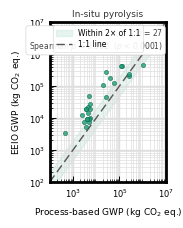
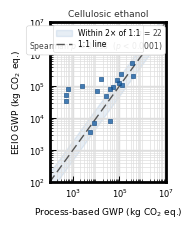
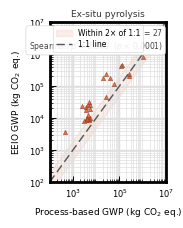

Reproduce these figures in Python, in order.
"""
GWP Parity Plot — Individual case study figures with Spearman rho annotation
=============================================================================
Generates one publication-quality figure per case study, annotated with
Spearman rank correlation. Exports SVG (editable) and PNG.

Dependencies:
    pip install matplotlib numpy scipy

Usage:
    python gwp_parity_plot_individual.py

Figure sizing:
    Target display: 550 x 685 px per panel.
    At 300 DPI: FIG_SIZE = (550/300, 685/300) = (1.833", 2.283").
    Three panels side by side = 1650 px total width.

Reported statistic:
    Spearman rho -- rank-order agreement between methods, robust to the
    multi-order-of-magnitude spread in the data.

    Magnitude-sensitive statistics (mean ratio, GSD, MAPE, Pearson R2) were
    evaluated and rejected: they are dominated by either the smallest vessels
    (small-denominator amplification) or the largest vessels (leverage on the
    log-log regression), and do not cleanly characterise method agreement.

    Within-a-factor-of-2 coverage is reported separately in the manuscript.
"""

import numpy as np
import matplotlib.pyplot as plt
import matplotlib.ticker as ticker
from scipy import stats

# ==============================================================================
# 1. DATA
# ==============================================================================
CASE_STUDIES = [
    {
        "label":    "In-situ pyrolysis",
        "filename": "gwp_parity_plot_dutta_2015_insitu",
        "color":    "#1D9E75",
        "edge":     "#0F6E56",
        "marker":   "o",
        "process": [
            256353.2719, 2445458.499, 988094.1595, 256353.2719, 123596.7856,
            115687.5215, 40869.13462, 18610.24217, 56028.43916, 3522.832894,
            4238.347001, 3732.735945, 25476.3181,  4311.644914, 4654.523111,
            2384.229888, 3732.735945, 25476.3181,  446.2550939, 5419.31291,
            5419.31291,  5419.31291,  4786.19608,  4639.960763, 3888.028623,
            3888.028623, 3009.50318,
        ],
        "eio": [
            201000, 2700000, 464000, 238000, 412000,
            426000, 177000,  110000, 124000, 18900,
            22100,  18400,   282000, 14600,  50000,
            12600,  5330,    46500,  3260,   18800,
            26300,  9690,    7650,   9150,   9520,
            8950,   7220,
        ],
    },
    {
        "label":    "Cellulosic ethanol",
        "filename": "gwp_parity_plot_humbird_2011",
        "color":    "#185FA5",
        "edge":     "#0C447C",
        "marker":   "s",
        # n=22. Updated process-based values. Pretreatment reactor (vessel 1
        # from original report) excluded on system boundary grounds — documented
        # in manuscript supplementary.
        "process": [
            5308.012206, 40823.97084, 8281.954677, 118437.3078, 52621.36961,
            124062.1625, 368512.1093, 2612933.555, 96869.22568, 25188.43692,
            40703.1218, 224514.5405, 6134362.624, 499.729704, 499.729704,
            10729.76577, 80614.1424, 351751.8131, 96869.22568, 579.0807123,
            2473.506112, 15447.54352,
        ],
        "eio": [
            3651.550301, 7759.815211, 6979.413871, 239167.6617, 95011.80489,
            106294.0424, 198716.3534, 1734729.483, 127633.5342, 47016.03919,
            79790.29558, 1451707.686, 4418051.311, 32891.25159, 50863.44813,
            68748.54825, 153550.1384, 514741.1976, 1572360.506, 80264.77612,
            100330.7535, 166462.0757,
        ],
    },
    {
        "label":    "Ex-situ pyrolysis",
        "filename": "gwp_parity_plot_dutta_2015_exsitu",
        "color":    "#D85A30",
        "edge":     "#993C1D",
        "marker":   "^",
        "process": [
            123617.5956, 115706.9757, 40875.96472, 18613.18037,
            256396.0844, 1857198.478, 988261.2889, 256396.0844, 56037.8527,
            3523.411067, 4238.940599, 3733.181675, 25480.37807, 4312.40606,
            4655.309256, 2384.709129, 3733.181675, 25480.37807, 446.4758316,
            5420.208626, 5420.208626, 5420.208626, 4786.912015,
            4640.730477, 3888.630822, 3888.630822, 3009.936554,
        ],
        "eio": [
            440097.4067, 421959.3066, 181041.2737, 178388.3681,
            207835.037,  1951463.354, 800119.4335, 237377.3271, 118266.7252,
            22358.26068, 26246.46794, 17948.8012,  229202.8796, 12771.6511,
            31383.97022, 22956.08761, 8308.161748, 44350.75079, 3543.815414,
            18971.87043, 25590.7241,  10063.93823, 8326.042138,
            9235.609766, 9791.067946, 9145.819116, 7791.57398,
        ],
    },
    # -- Add further case studies here -----------------------------------------
    # {
    #     "label":    "Case study 4",
    #     "filename": "gwp_parity_plot_case4",
    #     "color":    "#7F77DD",
    #     "edge":     "#534AB7",
    #     "marker":   "D",
    #     "process":  [...],
    #     "eio":      [...],
    # },
]

# ==============================================================================
# 2. OUTPUT SETTINGS
# ==============================================================================
PNG_DPI  = 300
# Target display: 550 x 685 px per panel.
# At 300 DPI: 550/300 = 1.833" wide, 685/300 = 2.283" tall.
FIG_SIZE = (550 / 300, 685 / 300)   # (1.833, 2.283) inches

# ==============================================================================
# 3. STYLE SETTINGS
# Line weights and marker size scaled up to remain visually substantial
# at the 550x685 px display target.
# ==============================================================================
FONT_FAMILY      = ["Arial"]
AXIS_LABEL_FS    = 6.5    # axis label font size (pt)
TICK_FS          = 6.0    # tick label font size (pt)
LEGEND_FS        = 5.5    # legend font size (pt)
ANNOT_FS         = 5.5    # stats annotation font size (pt)
POINT_SIZE       = 9     # scatter marker area — doubled from previous 7
POINT_ALPHA      = 0.80
PARITY_COLOR     = "#555555"
PARITY_LINESTYLE = (0, (6, 3))   # dashed 1:1 line
RATIO_LINESTYLE  = (0, (5, 3))   # reserved if ratio line needed later


# ==============================================================================
# 4. STATISTICS
# Only Spearman rho is computed and annotated on each figure.
# ==============================================================================
def compute_stats(process, eio):
    """
    Returns Spearman rank correlation and aggregate ratio.

    Parameters
    ----------
    process : array-like  -- process-based GWP values (reference method)
    eio     : array-like  -- EIO-LCA GWP values (method under evaluation)
    """
    p = np.array(process, dtype=float)
    e = np.array(eio,     dtype=float)

    rho, p_spear = stats.spearmanr(p, e)
    agg_r        = e.sum() / p.sum()

    return {
        "n":         len(p),
        "agg_ratio": agg_r,
        "rho":       rho,
        "p_spear":   p_spear,
    }


# ==============================================================================
# 5. PLOT FUNCTION
# ==============================================================================
def make_parity_plot(cs, s):
    """
    Parameters
    ----------
    cs : dict  -- one entry from CASE_STUDIES
    s  : dict  -- output of compute_stats() for this case study
    """
    plt.rcParams.update({
        "font.family":       FONT_FAMILY,
        "axes.linewidth":    2,
        "xtick.major.width": 2,
        "ytick.major.width": 2,
        "xtick.minor.width": 1.5,
        "ytick.minor.width": 1.5,
        "xtick.major.size":  6.0,
        "ytick.major.size":  6.0,
        "xtick.minor.size":  3,
        "ytick.minor.size":  3,
        "xtick.direction":   "in",
        "ytick.direction":   "in",
    })
    plt.rcParams['svg.fonttype'] = 'none'

    p = np.array(cs["process"], dtype=float)
    e = np.array(cs["eio"],     dtype=float)

    fig, ax = plt.subplots(figsize=FIG_SIZE)

    # -- axis limits: auto-fit with 0.3 log-decade padding --------------------
    combined  = np.concatenate([p, e])
    ax_min    = 10 ** (np.floor(np.log10(combined.min())) - 0.01)
    ax_max    = 10 ** (np.ceil( np.log10(combined.max())) + 0.01)
    ax_range  = [ax_min, ax_max]

    ax.set_xscale("log")
    ax.set_yscale("log")
    ax.set_xlim(ax_range)
    ax.set_ylim(ax_range)

    # -- grid lines -----------------------------------------------------------
    ax.grid(True, which="major", color="#dedede", linewidth=1, zorder=0)
    ax.grid(True, which="minor", color="#dedede", linewidth=0.5, zorder=0)
    ax.set_axisbelow(True)

    # -- factor-of-2 shading band (EEIO/process between 0.5x and 2.0x) ------
    ax.fill_between(ax_range,
                    [v * 0.5 for v in ax_range],
                    [v * 2.0 for v in ax_range],
                    color=cs["color"], alpha=0.10, zorder=0,
                    label="Within 2\u00d7 of 1:1")

    # -- 1:1 parity line: dashed ----------------------------------------------
    ax.plot(ax_range, ax_range,
            color=PARITY_COLOR, linewidth=1.0,
            linestyle=PARITY_LINESTYLE,
            zorder=1, label="1:1 line")

    # -- scatter points -------------------------------------------------------
    ax.scatter(
        p, e,
        s=POINT_SIZE, color=cs["color"], marker=cs["marker"],
        alpha=POINT_ALPHA, edgecolors=cs["edge"], linewidths=0.5,
        zorder=3,
    )

    # -- axis labels ----------------------------------------------------------
    ax.set_xlabel(r"Process-based GWP (kg CO$_2$ eq.)",
                  fontsize=AXIS_LABEL_FS, labelpad=4)
    ax.set_ylabel(r"EEIO GWP (kg CO$_2$ eq.)",
                  fontsize=AXIS_LABEL_FS, labelpad=4)

    # -- tick format: 10^2, 10^3, etc. ----------------------------------------
    ax.xaxis.set_major_formatter(ticker.LogFormatterMathtext())
    ax.yaxis.set_major_formatter(ticker.LogFormatterMathtext())
    # Minor locators forced with numticks and NullFormatter — required to
    # prevent LogFormatterMathtext from suppressing x-axis minor ticks.
    ax.xaxis.set_minor_locator(ticker.LogLocator(base=10, subs=np.arange(2, 10), numticks=100))
    ax.yaxis.set_minor_locator(ticker.LogLocator(base=10, subs=np.arange(2, 10), numticks=100))
    ax.xaxis.set_minor_formatter(ticker.NullFormatter())
    ax.yaxis.set_minor_formatter(ticker.NullFormatter())
    ax.tick_params(which="major", direction="in", labelsize=TICK_FS, pad=3.5,
                   length=4.0, width=0.7)
    ax.tick_params(which="minor", direction="in", length=2.5, width=0.5,
                   left=True, bottom=True, labelbottom=False, labelleft=False)

    # -- legend ---------------------------------------------------------------
    legend = ax.legend(fontsize=LEGEND_FS, frameon=True, framealpha=0.9,
                       edgecolor="#cccccc", loc="upper left",
                       handlelength=2.0, borderpad=0.4, labelspacing=0.25)
    legend.get_frame().set_linewidth(0.4)

    # -- Spearman rho annotation (upper right) --------------------------------
    def fmt_p(pv):
        return "< 0.0001" if pv < 0.0001 else f"= {pv:.4f}"

    stat_lines = [
        f"$n$ = {s['n']}",
        f"Spearman $\\rho$ = {s['rho']:.3f}  ($p$ {fmt_p(s['p_spear'])})",
    ]
    ax.annotate(
        "\n".join(stat_lines),
        xy=(0.97, 0.97), xycoords="axes fraction",
        ha="right", va="top",
        fontsize=ANNOT_FS, color="#444444",
        bbox=dict(boxstyle="round,pad=0.35", fc="white", ec="#cccccc", lw=0.4),
    )

    # -- title ----------------------------------------------------------------
    ax.set_title(cs["label"], fontsize=6.5, fontweight="normal",
                 pad=4, color="#333333")

    plt.tight_layout(pad=0.7)

    # -- export ---------------------------------------------------------------
    svg_path = cs["filename"] + ".svg"
    #png_path = cs["filename"] + ".png"

    fig.savefig(svg_path, format="svg", bbox_inches="tight")
    print(f"  Saved: {svg_path}")

    #fig.savefig(png_path, format="png", dpi=PNG_DPI, bbox_inches="tight")
    #print(f"  Saved: {png_path}  ({PNG_DPI} DPI)")

    plt.close(fig)


# ==============================================================================
# 6. RUN
# ==============================================================================
if __name__ == "__main__":
    print("\nGWP parity plots -- per case study")
    print("=" * 45)

    for cs in CASE_STUDIES:
        print(f"\n{cs['label']}")
        s = compute_stats(cs["process"], cs["eio"])
        make_parity_plot(cs, s)

        def fmt_p(pv):
            return "< 0.0001" if pv < 0.0001 else f"= {pv:.4f}"

        print(f"  n               : {s['n']}")
        print(f"  Aggregate ratio : {s['agg_ratio']:.3f}\u00d7")
        print(f"  Spearman \u03c1      : {s['rho']:.3f}  (p {fmt_p(s['p_spear'])})")

    print("\nDone.")
